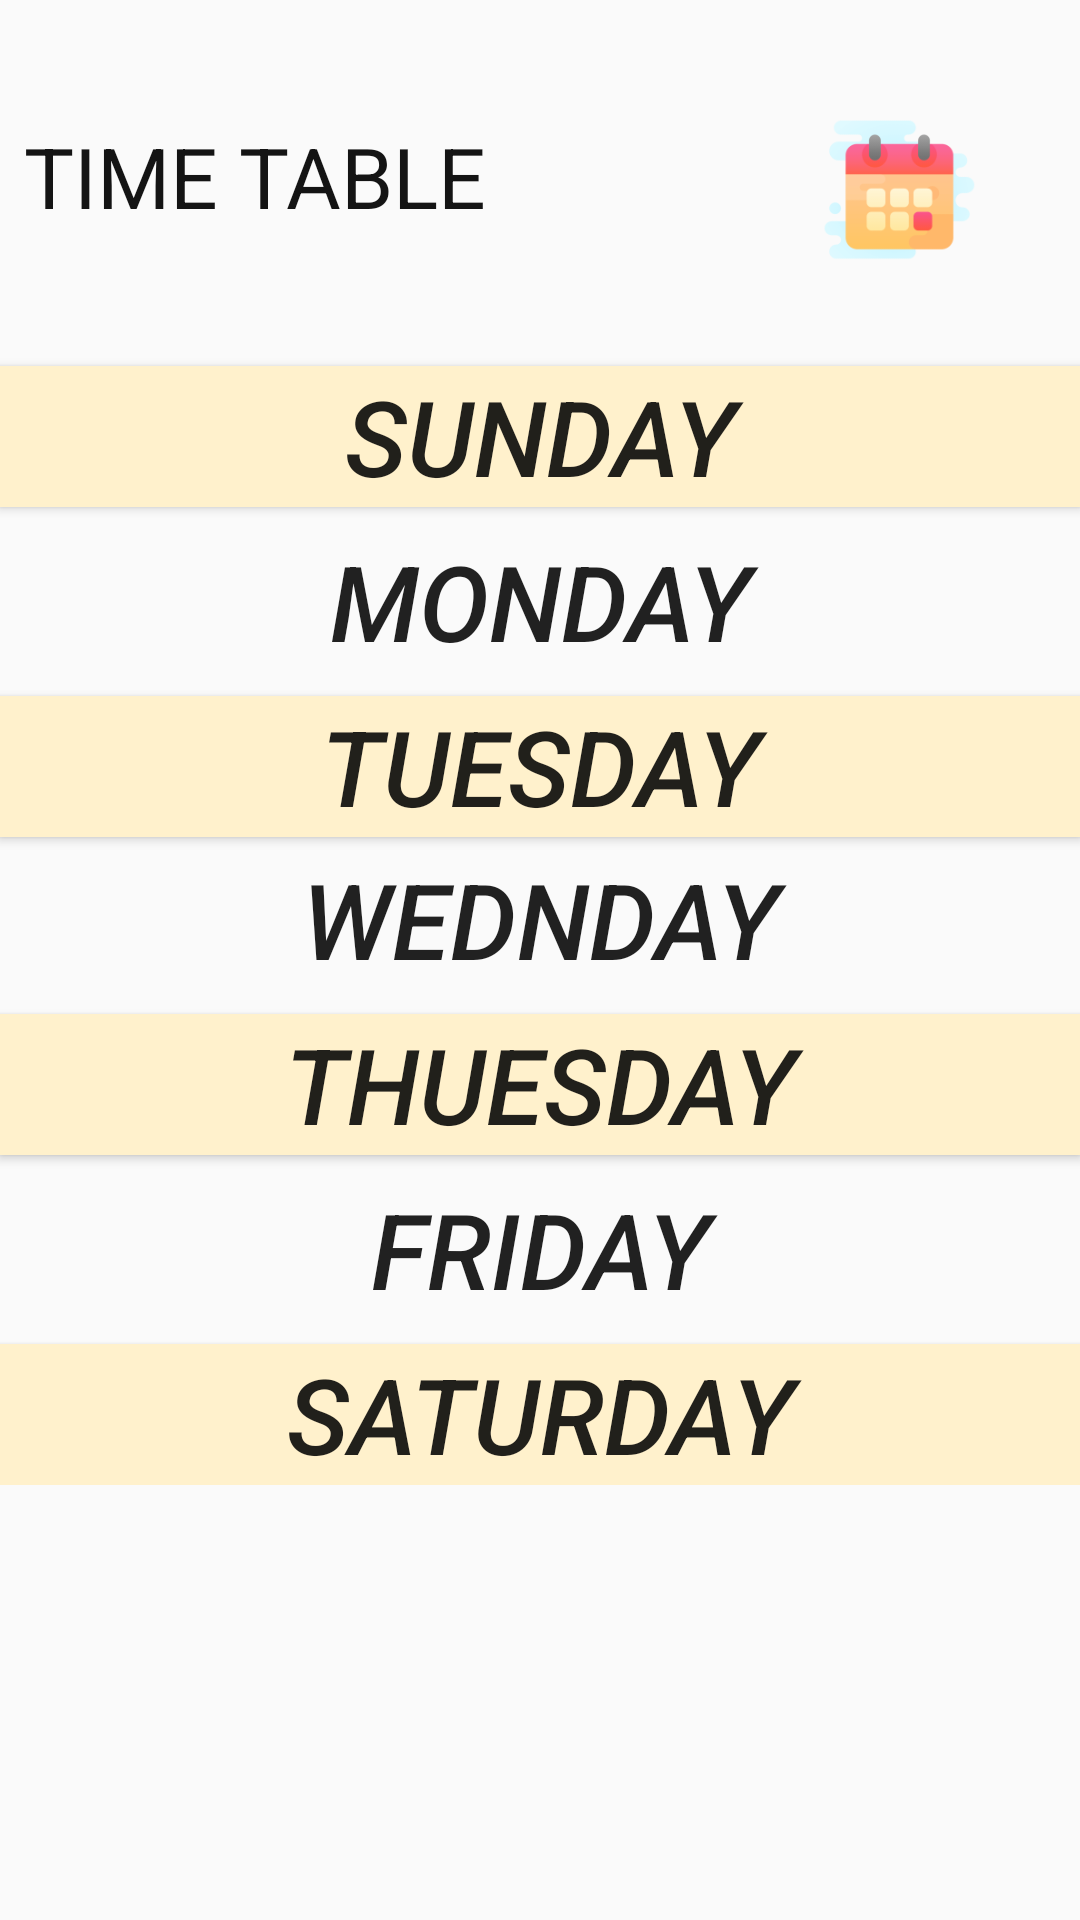

Android layout source for this screen:
<!-- AndroidManifest.xml: application theme AppTheme -->
<!-- res/layout/activity_timetable.xml -->
<?xml version="1.0" encoding="utf-8"?>
<ScrollView xmlns:android="http://schemas.android.com/apk/res/android"
    xmlns:app="http://schemas.android.com/apk/res-auto"
    xmlns:tools="http://schemas.android.com/tools"
    android:layout_width="match_parent"
    android:layout_height="match_parent"

    >

    <androidx.constraintlayout.widget.ConstraintLayout
        android:layout_width="match_parent"
        android:layout_height="match_parent"
        tools:context=".TimeTable">

        <Button
            android:id="@+id/btn_sunday"
            android:layout_width="0dp"
            android:layout_height="47dp"
            android:layout_marginTop="8dp"

            android:background="@color/textbox"
            android:onClick="send1"
            android:shadowColor="#00DA1F1F"
            android:text="@string/sunday"
            android:textSize="35sp"
            android:textStyle="italic"
            app:layout_constraintEnd_toEndOf="parent"
            app:layout_constraintHorizontal_bias="0.0"
            app:layout_constraintStart_toStartOf="parent"
            app:layout_constraintTop_toBottomOf="@+id/textView31" />

        <Button
            android:id="@+id/button6"
            android:layout_width="0dp"
            android:layout_height="47dp"
            android:layout_marginTop="8dp"
            android:background="@color/textbox"
            android:onClick="send1"
            android:shadowColor="#00DA1F1F"
            android:text="@string/saturday"
            android:textSize="35sp"
            android:textStyle="italic"
            app:layout_constraintBottom_toBottomOf="parent"
            app:layout_constraintEnd_toEndOf="parent"
            app:layout_constraintHorizontal_bias="0.0"
            app:layout_constraintStart_toStartOf="parent"
            app:layout_constraintTop_toBottomOf="@+id/button7"
            app:layout_constraintVertical_bias="1.0" />

        <Button
            android:id="@+id/button7"
            android:layout_width="0dp"
            android:layout_height="47dp"
            android:layout_marginTop="8dp"
            android:background="@color/ic_launcher_background"
            android:onClick="send1"
            android:shadowColor="#00DA1F1F"
            android:text="@string/friday"
            android:textSize="35sp"
            android:textStyle="italic"
            app:layout_constraintEnd_toEndOf="parent"
            app:layout_constraintHorizontal_bias="0.0"
            app:layout_constraintStart_toStartOf="parent"
            app:layout_constraintTop_toBottomOf="@+id/button8" />

        <Button
            android:id="@+id/button8"
            android:layout_width="0dp"
            android:layout_height="47dp"
            android:layout_marginTop="8dp"
            android:background="@color/textbox"
            android:onClick="send1"
            android:shadowColor="#00DA1F1F"
            android:text="@string/thuesday"
            android:textSize="35sp"
            android:textStyle="italic"
            app:layout_constraintEnd_toEndOf="parent"
            app:layout_constraintHorizontal_bias="0.0"
            app:layout_constraintStart_toStartOf="parent"
            app:layout_constraintTop_toBottomOf="@+id/button9" />

        <Button
            android:id="@+id/button9"
            android:layout_width="0dp"
            android:layout_height="47dp"
            android:layout_marginTop="4dp"
            android:background="@color/ic_launcher_background"
            android:onClick="send1"
            android:shadowColor="#00DA1F1F"
            android:text="@string/wednday"
            android:textSize="35sp"
            android:textStyle="italic"
            app:layout_constraintEnd_toEndOf="parent"
            app:layout_constraintHorizontal_bias="0.0"
            app:layout_constraintStart_toStartOf="parent"
            app:layout_constraintTop_toBottomOf="@+id/button10" />

        <Button
            android:id="@+id/button10"
            android:layout_width="0dp"
            android:layout_height="47dp"
            android:layout_marginTop="8dp"
            android:background="@color/textbox"
            android:onClick="send1"
            android:shadowColor="#00DA1F1F"
            android:text="@string/tuesday"
            android:textSize="35sp"
            android:textStyle="italic"
            app:layout_constraintEnd_toEndOf="parent"
            app:layout_constraintHorizontal_bias="0.0"
            app:layout_constraintStart_toStartOf="parent"
            app:layout_constraintTop_toBottomOf="@+id/button11" />

        <Button
            android:id="@+id/button11"
            android:layout_width="0dp"
            android:layout_height="47dp"
            android:layout_marginTop="8dp"
            android:background="@color/ic_launcher_background"
            android:onClick="send1"
            android:shadowColor="#00DA1F1F"
            android:text="@string/monday"
            android:textSize="35sp"
            android:textStyle="italic"
            app:layout_constraintEnd_toEndOf="parent"
            app:layout_constraintHorizontal_bias="0.0"
            app:layout_constraintStart_toStartOf="parent"
            app:layout_constraintTop_toBottomOf="@+id/btn_sunday" />

        <TextView
            android:id="@+id/textView31"
            android:layout_width="231dp"
            android:layout_height="74dp"
            android:layout_marginStart="8dp"
            android:layout_marginTop="40dp"
            android:text="@string/timetablein"
            android:textColor="#141414"
            android:textSize="28sp"
            app:layout_constraintStart_toStartOf="parent"
            app:layout_constraintTop_toTopOf="parent" />

        <ImageView
            android:id="@+id/imageView11"
            android:layout_width="122dp"
            android:layout_height="98dp"
            android:layout_marginStart="8dp"
            android:layout_marginTop="16dp"
            android:layout_marginEnd="8dp"
            app:layout_constraintEnd_toEndOf="parent"
            app:layout_constraintStart_toEndOf="@+id/textView31"
            app:layout_constraintTop_toTopOf="parent"
            app:srcCompat="@mipmap/ic_timetable_frog" />
    </androidx.constraintlayout.widget.ConstraintLayout>
</ScrollView>
<!-- resources referenced by this layout -->
<resources>
  <color name="textbox">#fff1cc</color>
  <!-- mipmap ic_timetable_frog: png bitmap (mipmap-hdpi, 4154 bytes) -->
  <string name="friday">FRIDAY</string>
  <string name="monday">MONDAY</string>
  <string name="saturday">SATURDAY</string>
  <string name="sunday">SUNDAY</string>
  <string name="thuesday">THUESDAY</string>
  <string name="timetablein">TIME TABLE</string>
  <string name="tuesday">TUESDAY</string>
  <string name="wednday">WEDNDAY</string>
  <style name="AppTheme" parent="Theme.AppCompat.Light.DarkActionBar">
          
          <item name="colorPrimary">@color/colorPrimary</item>
          <item name="colorPrimaryDark">@color/colorPrimaryDark</item>
          <item name="colorAccent">@color/colorAccent</item>
      </style>
  <color name="colorPrimary">#FF9F1A</color>
  <color name="colorPrimaryDark">#FF9F1A</color>
  <color name="colorAccent">#D81B60</color>
</resources>
